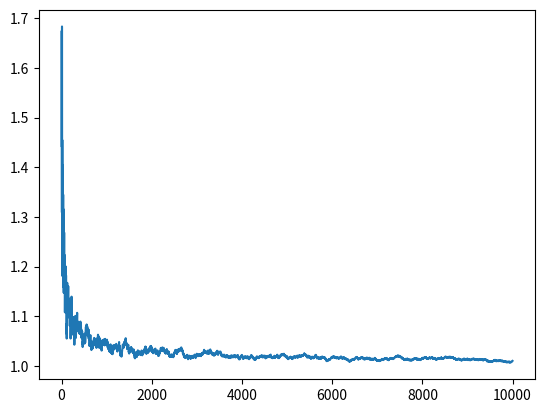

Python code for this plot:
# -*- coding: utf-8 -*-
"""
Created on Sat Jul 30 12:20:58 2022

[redacted]
"""
from math import *

#finds the 1000th prime
p=3; #inicializa el primer primo
primes=[2];
counter=1
isprime=True
while True:
    for i in range(3,ceil(sqrt(p))+1,2):
        if p%i==0 and i!=p:
            #print(p)
            isprime=False
            #print("%d No es primo" % p)
            continue
    if isprime:
        primes.append(p)
        counter+=1;
        p+=2
        isprime=True
    else:
        p+=2
        isprime=True
    if counter==10:
        break
print(primes)
print(primes[9])


def isThisNumPrime(N):
    from math import ceil,sqrt
    if N==2:
        return True
    isprime=True
    for i in range(3,ceil(sqrt(N))+1,2):
        if N%i==0 and i!=N:
            isprime=False
    return isprime

def sumLogPrimesTill(N):
    #adds the log of the primes til' N
    p=3; #inicializa el primer primo
    primes=[2];
    acum=log(2)
    isprime=True
    while True:
        for i in range(3,ceil(sqrt(p))+1,2):
            if p%i==0 and i!=p:
                #print(p)
                isprime=False
                #print("%d No es primo" % p)
                continue
        if p>N:
            return primes, acum, N/acum
            break
        if isprime:
            primes.append(p)
            acum+=log(p);
            p+=2
            isprime=True
        else:
            p+=2
            isprime=True
            
import matplotlib.pyplot as plt

ratios=[]
Ns=[]
for i in range(1,10000,2):
    primes, acum, ratio=sumLogPrimesTill(i)
    ratios.append(ratio)
    Ns.append(i)
    
plt.plot(Ns,ratios)
    
    

    
    

       
            
        
            
